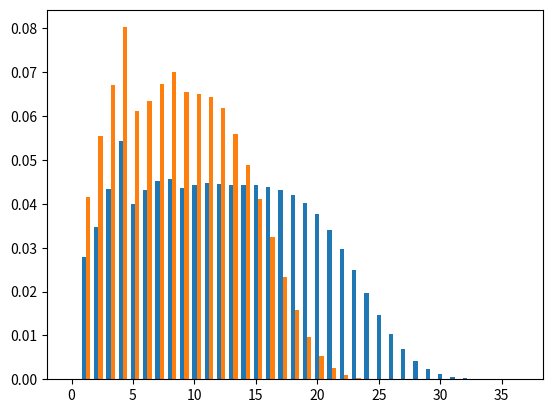

This chart was generated by the following Python code:
import matplotlib.pyplot as plt
import numpy as np
from operator import add

def Statistics(a,b):
    # a sides on dice
    # b is number of dice
    DiceDigts = [0]*(a*b + 1)
    DiceDigitsFrequency = []
    DiceDigitsProbability = []
    DiceDigitsLabels = []

    for n in range(a**b):
        s = 0
        for d in range(b):
            c = a**d
            s += int((n - n%c)/c %4) + 1
            DiceDigts[s] += 1
            DiceDigitsFrequency.append(s)

    SumDiceDigit = sum(DiceDigts)
    for j in range(len(DiceDigts)):
        if DiceDigts[j] != 0:
            DiceDigitsProbability.append(DiceDigts[j]/SumDiceDigit)
        else:
            DiceDigitsProbability.append(0)
        DiceDigitsLabels.append(j)
    return DiceDigitsLabels,DiceDigitsProbability

FourLabels,FourProbability = Statistics(4,9)
SixLabels,SixProbability = Statistics(6,6)

fig, ax = plt.subplots()
barwidth = 0.35
tempLabels = list(map(add,SixLabels ,([barwidth]*len(SixLabels))))

plt.bar(FourLabels,FourProbability, width = barwidth)
plt.bar(tempLabels,SixProbability, width = barwidth)

plt.show()
